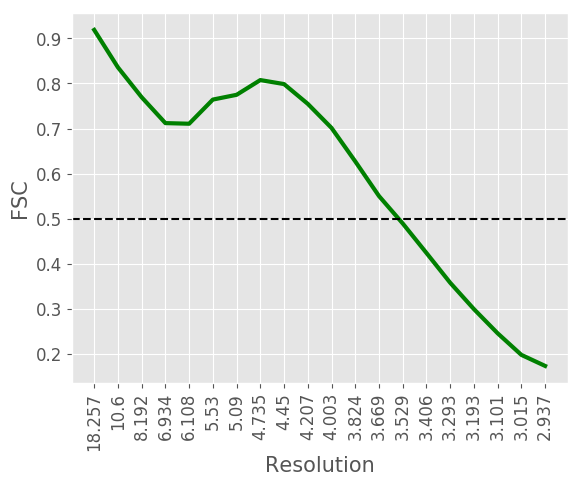

Values plotted in this chart, from the file beside it:
#resolution, fsc
18.26, 0.9188
10.6, 0.8357
8.192, 0.7694
6.934, 0.712
6.108, 0.7106
5.53, 0.7642
5.09, 0.7748
4.735, 0.8075
4.45, 0.7986
4.207, 0.7547
4.003, 0.7013
3.824, 0.627
3.669, 0.5501
3.529, 0.4893
3.406, 0.4238
3.293, 0.3577
3.193, 0.2992
3.101, 0.2455
3.015, 0.1976
2.937, 0.1731
